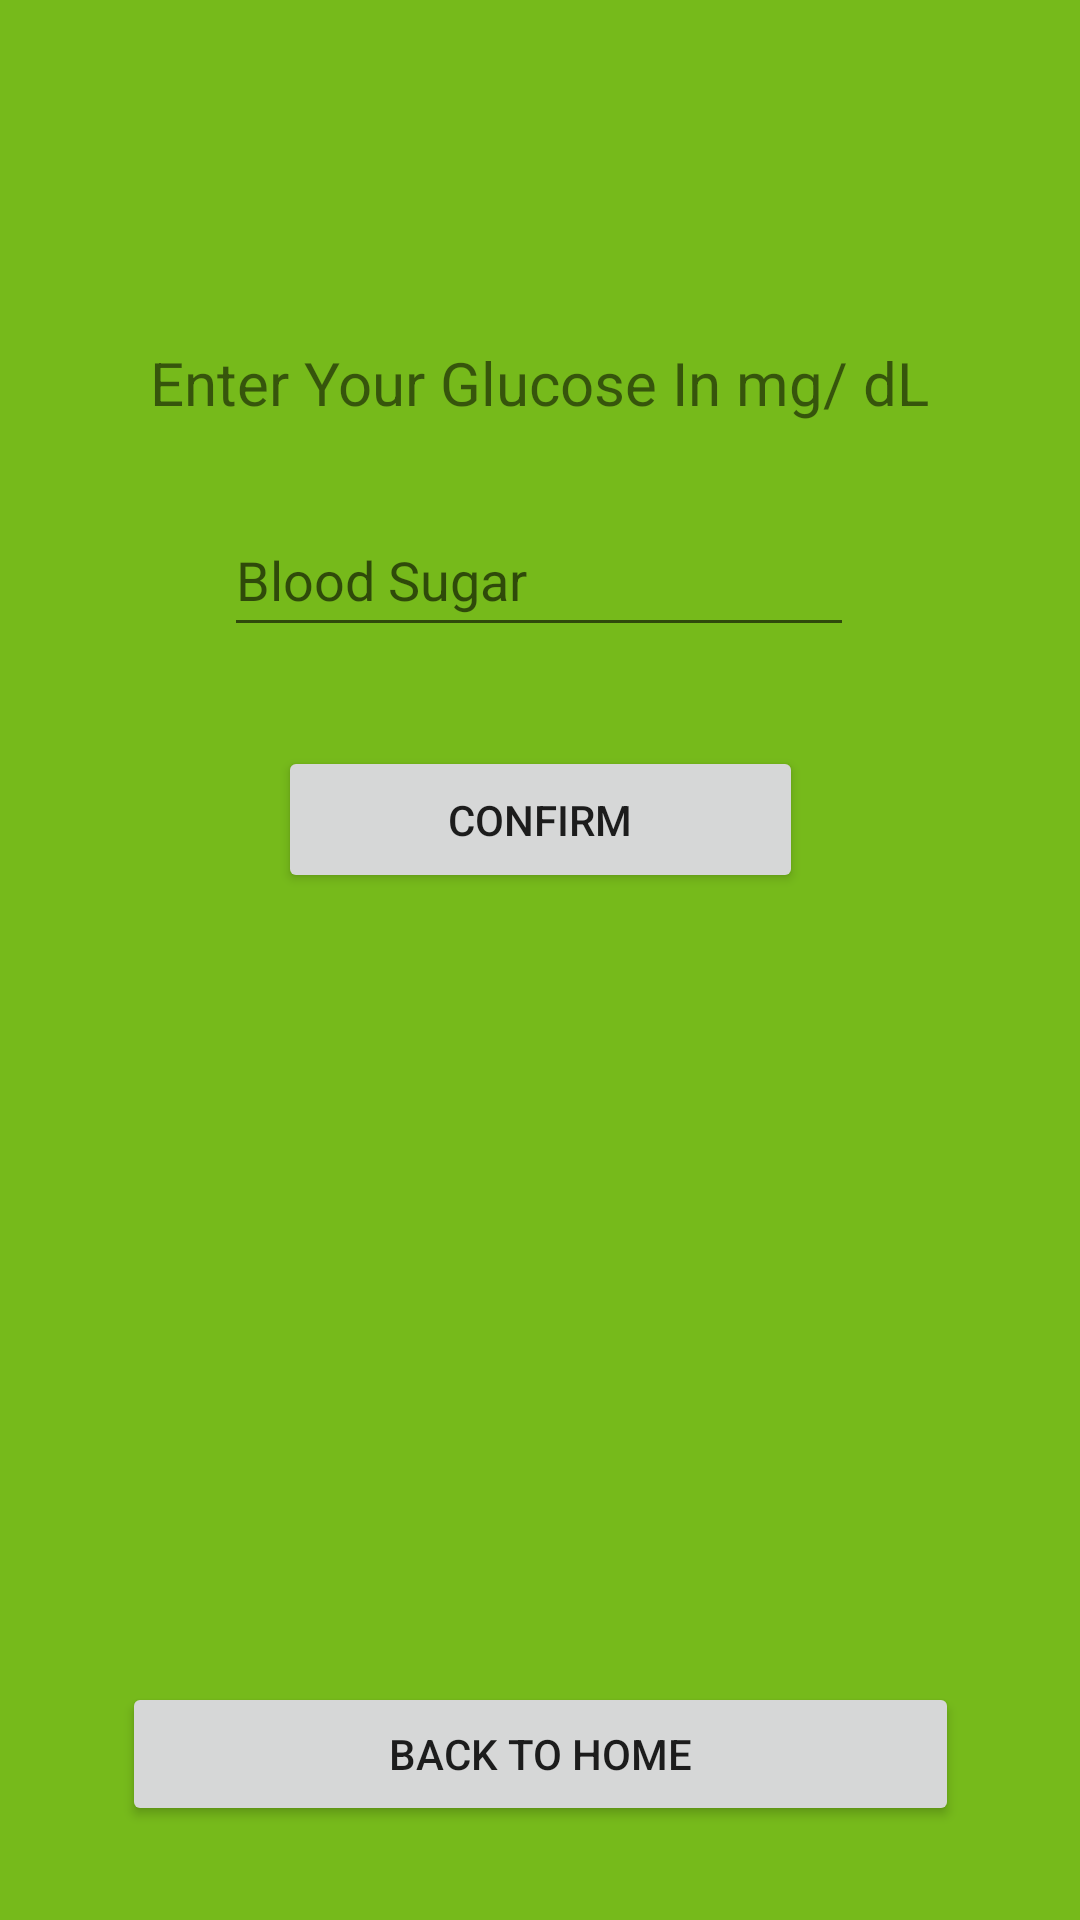

Android layout source for this screen:
<!-- AndroidManifest.xml: application theme Theme.NovakNutrition -->
<!-- res/layout/fragment_suggest.xml -->
<?xml version="1.0" encoding="utf-8"?>
<androidx.constraintlayout.widget.ConstraintLayout xmlns:android="http://schemas.android.com/apk/res/android"
    xmlns:app="http://schemas.android.com/apk/res-auto"
    xmlns:tools="http://schemas.android.com/tools"
    android:layout_width="match_parent"
    android:layout_height="match_parent"
    android:background="@color/green"
    tools:context=".FirstFragment">

    <Button
        android:id="@+id/SuggestHome"
        android:layout_width="279dp"
        android:layout_height="48dp"
        android:text="Back To Home"
        app:layout_constraintBottom_toBottomOf="parent"
        app:layout_constraintEnd_toEndOf="parent"
        app:layout_constraintStart_toStartOf="parent"
        app:layout_constraintTop_toTopOf="parent"
        app:layout_constraintVertical_bias="0.947" />

    <EditText
        android:id="@+id/glucose"
        android:layout_width="wrap_content"
        android:layout_height="wrap_content"
        android:ems="10"
        android:hint="Blood Sugar"
        android:inputType="textPersonName"
        android:minHeight="48dp"
        app:layout_constraintBottom_toTopOf="@+id/SuggestHome"
        app:layout_constraintEnd_toEndOf="parent"
        app:layout_constraintHorizontal_bias="0.497"
        app:layout_constraintStart_toStartOf="parent"
        app:layout_constraintTop_toTopOf="parent"
        app:layout_constraintVertical_bias="0.327" />

    <TextView
        android:id="@+id/SuggestionText"
        android:layout_width="313dp"
        android:layout_height="215dp"
        android:textSize="16sp"
        app:layout_constraintBottom_toBottomOf="parent"
        app:layout_constraintEnd_toEndOf="parent"
        app:layout_constraintHorizontal_bias="0.494"
        app:layout_constraintStart_toStartOf="parent"
        app:layout_constraintTop_toTopOf="parent"
        app:layout_constraintVertical_bias="0.778" />

    <Button
        android:id="@+id/calculate"
        android:layout_width="175dp"
        android:layout_height="49dp"
        android:text="Confirm"
        app:layout_constraintBottom_toTopOf="@+id/SuggestionText"
        app:layout_constraintEnd_toEndOf="parent"
        app:layout_constraintStart_toStartOf="parent"
        app:layout_constraintTop_toBottomOf="@+id/glucose" />

    <TextView
        android:id="@+id/textView"
        android:layout_width="wrap_content"
        android:layout_height="wrap_content"
        android:text="Enter Your Glucose In mg/ dL"
        android:textSize="20sp"
        app:layout_constraintBottom_toTopOf="@+id/glucose"
        app:layout_constraintEnd_toEndOf="parent"
        app:layout_constraintStart_toStartOf="parent"
        app:layout_constraintTop_toTopOf="parent"
        app:layout_constraintVertical_bias="0.81" />

</androidx.constraintlayout.widget.ConstraintLayout>
<!-- resources referenced by this layout -->
<resources>
  <color name="green">#76BA1B</color>
  <style name="Theme.NovakNutrition" parent="Theme.MaterialComponents.DayNight.DarkActionBar">
          
          <item name="colorPrimary">@color/purple_500</item>
          <item name="colorPrimaryVariant">@color/purple_700</item>
          <item name="colorOnPrimary">@color/white</item>
          
          <item name="colorSecondary">@color/teal_200</item>
          <item name="colorSecondaryVariant">@color/teal_700</item>
          <item name="colorOnSecondary">@color/black</item>
          
          <item name="android:statusBarColor">?attr/colorPrimaryVariant</item>
          
      </style>
  <color name="purple_500">#FF6200EE</color>
  <color name="purple_700">#FF3700B3</color>
  <color name="white">#FFFFFFFF</color>
  <color name="teal_200">#FF03DAC5</color>
  <color name="teal_700">#FF018786</color>
  <color name="black">#FF000000</color>
</resources>
